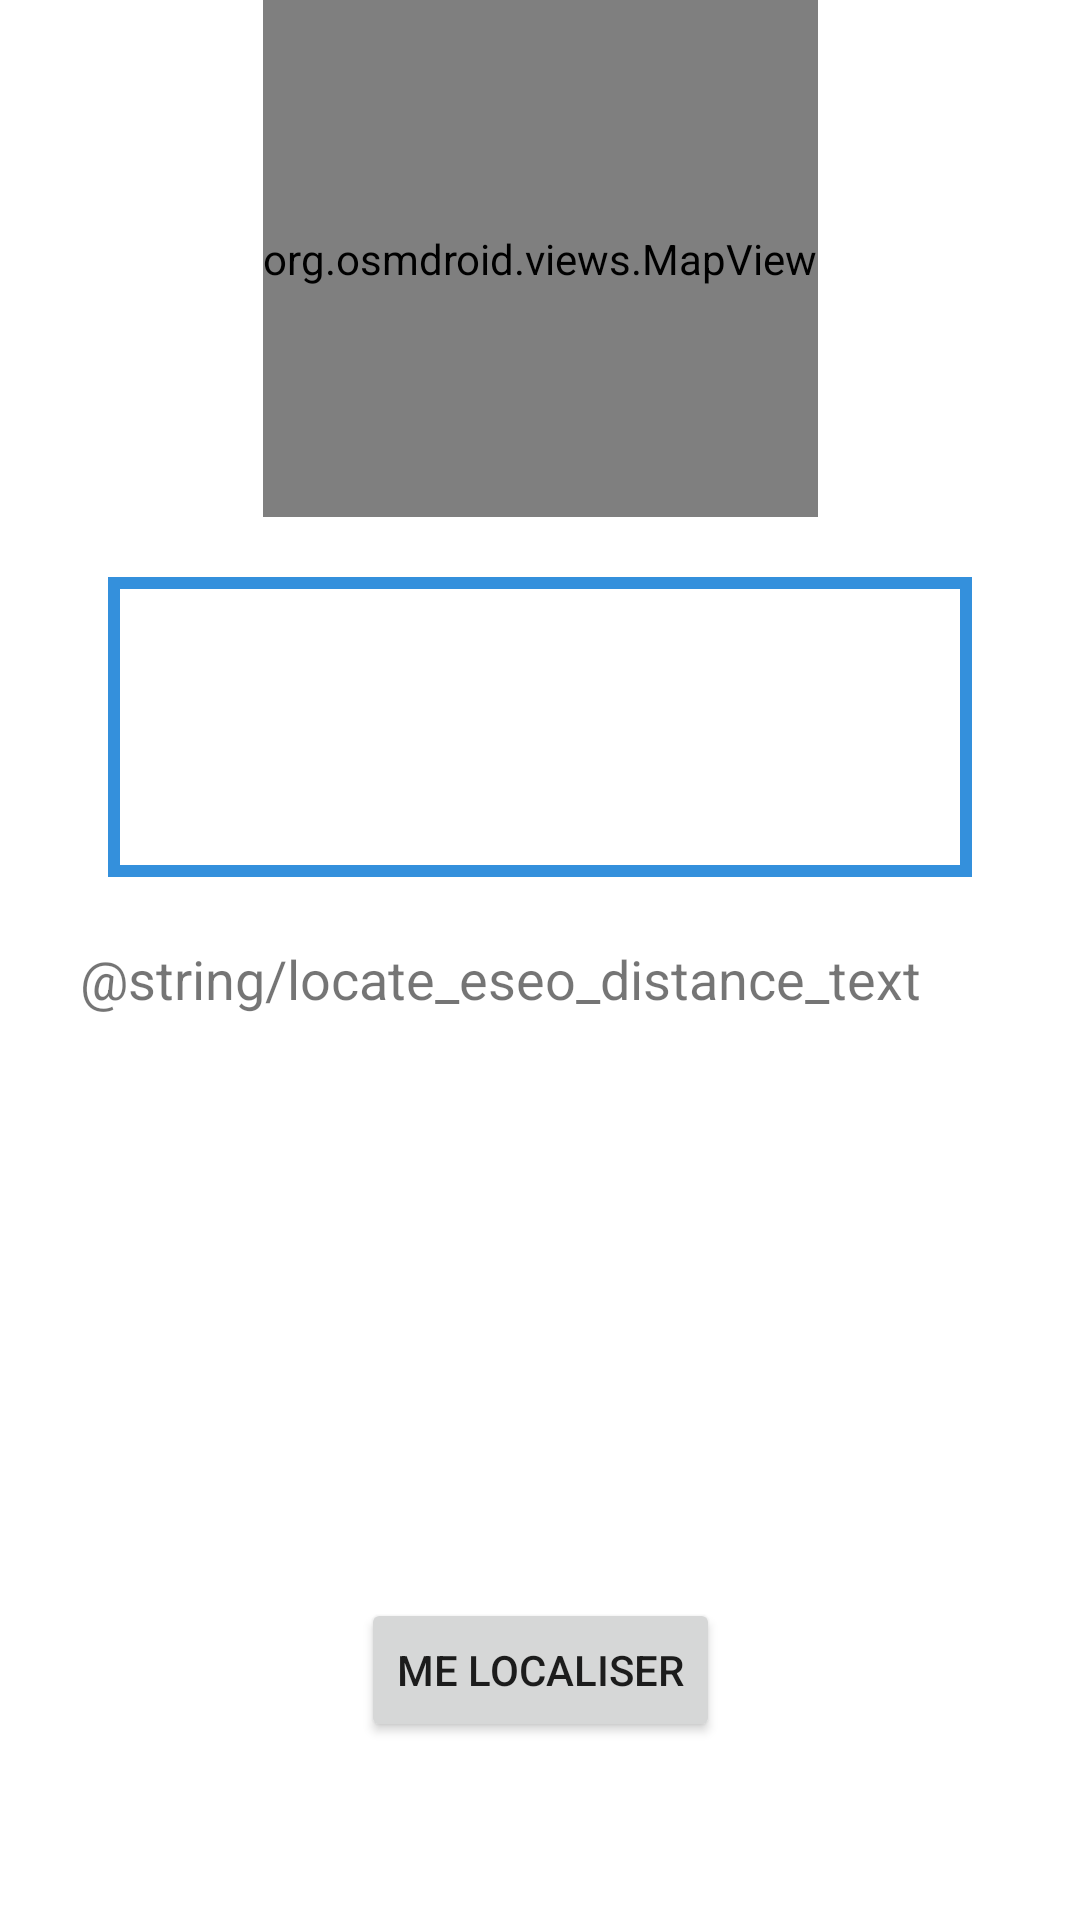

Layout XML and referenced resources for this Android screen:
<!-- AndroidManifest.xml: application theme Theme.DavidApp -->
<!-- res/layout/activity_location.xml -->
<?xml version="1.0" encoding="utf-8"?>
<androidx.constraintlayout.widget.ConstraintLayout xmlns:android="http://schemas.android.com/apk/res/android"
    xmlns:app="http://schemas.android.com/apk/res-auto"
    xmlns:tools="http://schemas.android.com/tools"
    android:layout_width="match_parent"
    android:layout_height="match_parent"
    tools:context=".ui.location.LocationActivity">

    <org.osmdroid.views.MapView
        android:id="@+id/mapview"
        app:layout_constraintTop_toTopOf="parent"
        app:layout_constraintBottom_toTopOf="@id/locate_text"
        app:layout_constraintStart_toStartOf="parent"
        app:layout_constraintEnd_toEndOf="parent"
        android:layout_marginBottom="20dp"
        android:layout_width="wrap_content"
        android:layout_height="0dp"/>

    <TextView
        android:id="@+id/locate_text"
        android:layout_width="0dp"
        android:layout_height="wrap_content"
        android:background="@drawable/back"
        android:gravity="center"
        android:minHeight="100dp"
        android:textColor="@color/black"
        android:textSize="27sp"
        app:layout_constraintBottom_toBottomOf="@id/locate_button"
        app:layout_constraintEnd_toEndOf="parent"
        app:layout_constraintStart_toStartOf="parent"
        app:layout_constraintTop_toTopOf="parent"
        app:layout_constraintVertical_bias="0.4"
        app:layout_constraintWidth_percent="0.8" />

    <TextView
        android:id="@+id/locate_eseo_distance_text"
        android:layout_width="wrap_content"
        android:layout_height="wrap_content"
        android:text="@string/locate_eseo_distance_text"
        android:textSize="18sp"
        app:layout_constraintBottom_toTopOf="@id/locate_button"
        app:layout_constraintEnd_toStartOf="@id/locate_eseo_distance"
        app:layout_constraintHorizontal_bias="1.0"
        app:layout_constraintStart_toStartOf="parent"
        app:layout_constraintTop_toBottomOf="@id/locate_text"
        app:layout_constraintVertical_bias="0.1" />

    <TextView
        android:id="@+id/locate_eseo_distance"
        android:layout_width="wrap_content"
        android:layout_height="wrap_content"
        android:textColor="#DF2727"
        android:textSize="22sp"
        app:layout_constraintBottom_toTopOf="@+id/locate_button"
        app:layout_constraintEnd_toEndOf="parent"
        app:layout_constraintStart_toEndOf="@id/locate_eseo_distance_text"
        app:layout_constraintTop_toBottomOf="@+id/locate_text"
        app:layout_constraintVertical_bias="0.1" />

    <Button
        android:id="@+id/locate_button"
        android:layout_width="wrap_content"
        android:layout_height="wrap_content"
        android:text="@string/location_button_text"
        app:layout_constraintBottom_toBottomOf="parent"
        app:layout_constraintEnd_toEndOf="parent"
        app:layout_constraintStart_toStartOf="parent"
        app:layout_constraintTop_toTopOf="parent"
        app:layout_constraintVertical_bias="0.9" />

</androidx.constraintlayout.widget.ConstraintLayout>
<!-- resources referenced by this layout -->
<resources>
  <color name="black">#FF000000</color>
  <!-- drawable back (drawable) -->
  <?xml version="1.0" encoding="utf-8"?>
  <shape xmlns:android="http://schemas.android.com/apk/res/android"
      android:shape="rectangle">
      <solid android:color="@android:color/white" />
      <stroke
          android:width="4dip"
          android:color="@color/my_blue" />
  </shape>
  <string name="location_button_text">Me localiser</string>
  <style name="Theme.DavidApp" parent="Theme.MaterialComponents.DayNight.DarkActionBar">
          
          <item name="colorPrimary">@color/my_blue</item>
          <item name="colorPrimaryVariant">@color/purple_700</item>
          <item name="colorOnPrimary">@color/white</item>
          
          <item name="colorSecondary">@color/teal_200</item>
          <item name="colorSecondaryVariant">@color/teal_700</item>
          <item name="colorOnSecondary">@color/black</item>
          
          <item name="android:statusBarColor" tools:targetApi="l">?attr/colorPrimaryVariant</item>
          
      </style>
  <color name="my_blue">#3490dc</color>
  <color name="purple_700">#FF3700B3</color>
  <color name="white">#FFFFFFFF</color>
  <color name="teal_200">#FF03DAC5</color>
  <color name="teal_700">#FF018786</color>
</resources>
